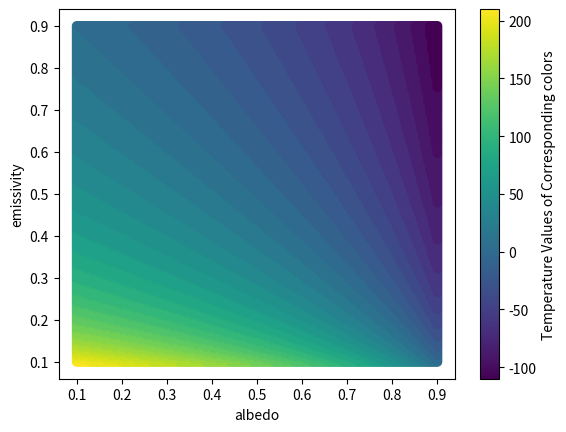

This figure's Python source:
# [redacted]
#26.06.2025


import numpy as np
import matplotlib.pyplot as plt


R=6371e03 #m Earth's radius
h=8.3e03 #m vertical extent of the air layer
ro= 1.2 #kg/m3 density of air
c=1000 #J/kg K specific heat of air
a=np.linspace(0.1,0.9,199) #different types of albedo
S=1361 #W/m2 solar constant
e=np.linspace(0.1,0.9,199) #different types of emissivity
s=5.67e-08 #W/m2 K4 stefan-boltzmann constant

def Temp(aa,ee):
    return ((1-aa)*S/(4*ee*s))**(0.25)





T=np.zeros((len(a),len(e)))

for i in range(len(a)):
    for j in range(len(e)):
        T[i][j]=round(Temp(a[i],e[j])-273.15,-1)


albedo=np.zeros((len(a),len(a)))
for i in range(len(a)):
    albedo[:][i]=a[i]

emissivity=np.zeros((len(e),len(e)))
for i in range(len(e)):
    emissivity[i]=e


albedo=albedo.flatten()
emissivity=emissivity.flatten()
T=T.flatten()

plt.scatter(albedo, emissivity,c=T)
plt.xlabel("albedo")
plt.ylabel("emissivity")
plt.colorbar(label="Temperature Values of Corresponding colors")
plt.show()